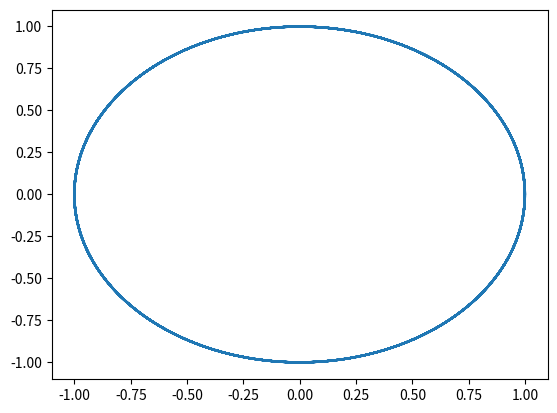

Here is the Python script that generated this plot:
# -*- coding: utf-8 -*-
"""
Created on Fri Dec  1 15:55:20 2017

@author: 王乎
"""
import matplotlib.pyplot as plt
import numpy as np

class three_body:
    def __init__(self,dt,_xe,_vey,_xj,_vjy):
        #earth
        self.xe  = [_xe]
        self.ye  = [0]
        self.vex = [0]
        self.vey = [_vey]
        #juypter
        self.xj  = [_xj]
        self.yj  = [0]
        self.vjx = [0]
        self.vjy = [_vjy]
        
        #self.t   = t
        self.dt  = dt
        
    def sub(self):
        Ms = 2.0e30
        Me = 6.0e24
        Mj = 1.9e27
        for i in range(20000):
            re  = np.sqrt(self.xe[-1]**2 + self.ye[-1]**2)
            rj  = np.sqrt(self.xj[-1]**2 + self.yj[-1]**2)
            rej = np.sqrt((self.xe[-1] - self.xj[-1])**2 + (self.ye[-1] - self.yj[-1])**2)
            
            ae1 = 4*np.pi**2*self.xe[-1]/re**3
            ae2 = 4*np.pi**2*(Mj/Ms)*(self.xe[-1] - self.xj[-1])/rej**3
            ae3 = 4*np.pi**2*self.ye[-1]/re**3
            ae4 = 4*np.pi**2*(Mj/Ms)*(self.ye[-1] - self.yj[-1])/rej**3
            
            aj1 = 4*np.pi**2*self.xj[-1]/rj**3
            aj2 = 4*np.pi**2*(Me/Ms)*(self.xe[-1] - self.xj[-1])/rej**3
            aj3 = 4*np.pi**2*self.yj[-1]/rj**3
            aj4 = 4*np.pi**2*(Me/Ms)*(self.ye[-1] - self.yj[-1])/rej**3
            
            
            self.vex.append(self.vex[-1] - ae1*self.dt - ae2*self.dt)
            self.vey.append(self.vey[-1] - ae3*self.dt - ae4*self.dt)
            self.vjx.append(self.vjx[-1] - aj1*self.dt - aj2*self.dt)
            self.vjy.append(self.vjy[-1] - aj3*self.dt - aj4*self.dt)
            
            self.xe.append(self.xe[-1] + self.vex[-1]*self.dt)
            self.ye.append(self.ye[-1] + self.vey[-1]*self.dt)
            self.xj.append(self.xj[-1] + self.vjx[-1]*self.dt)
            self.yj.append(self.yj[-1] + self.vjy[-1]*self.dt)
            
            
        
    def plot(self):
        plt.plot(self.xe,self.ye,label = 'Earth')
        #plt.plot(self.xj,self.yj,label = 'Jupiter')
            
            
tr = three_body(0.001,1,2*np.pi,5.2,np.sqrt(4*(np.pi)**2/5.2))  
tr.sub()
tr.plot()
#xx,yy = tr.sub()
#plt.plot(xx,yy)
            
            
            
            
            
            
            
            
            
            
            
            
            
            
            
            
            
            
        